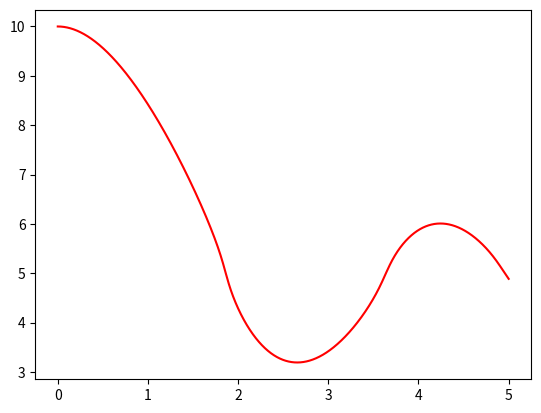
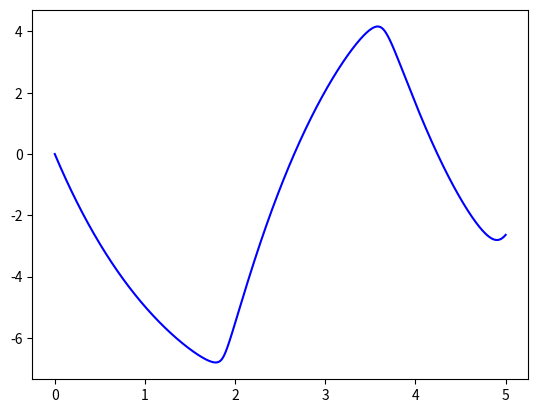
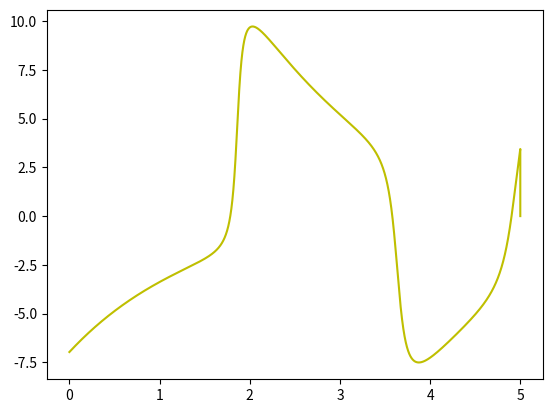
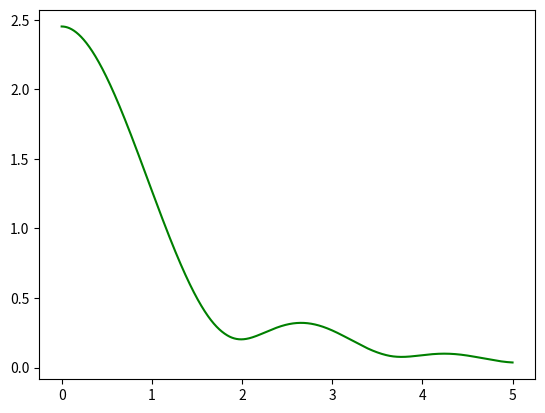

These charts were generated, in order, by the following Python code:
# -*- coding: utf-8 -*-
"""
Created on Tue Oct  2 13:14:07 2018

[redacted]
"""

import numpy as np
import matplotlib.pyplot as plt

h = 0.0001 #step size
N = 50000 #number of steps


g = 9.81 #Gravitational acceleration
m = 0.01 #Rass
k = 0.01 #Friction constant (air resistance, vibrations etc.)
r = 0.02 #Radius of object
I_0 = 2*(m*r**2)/5 #Moment of inertia solid sphere


t_0 = 0
v_0 = 0
x_0 = 10

t = np.zeros(N+1)
v = np.zeros(N+1)
x = np.zeros(N+1)
E = np.zeros(N+1)
a = np.zeros(N+1)


t[0] = t_0
v[0] = v_0
x[0] = x_0
E[0] = m*g*(x_0-5)**2


t_old = t_0
v_old = v_0
x_old = x_0

#return angle for a position x
def alpha(x):
    return -np.arctan(2*x-10)

#time step for position and velocity
def newx(x_old, v_old):
    return (x_old + v_old*h/np.sqrt(1 + (alpha(x_old))**2))

def newv(x_old, v_old):
    return (v_old + h*(g*np.sin(alpha(x_old)) - k*v_old/m)/(1+I_0/(m*r**2)))

for n in range(N): #Euler's method
    
    x_new = newx(x_old, v_old)
    v_new = newv(x_old, v_old)
    
    t[n+1] = t_old + h
    v[n+1] = v_new
    x[n+1] = x_new
    E[n+1] = m*(g*(x_new-5)**2 + 0.5*(v_new)**2*(1+I_0/(r**2)))
    a[n] = (v[n+1]-v[n])/h 
    
    t_old = t[n+1]
    v_old = v_new
    x_old = x_new






plt.figure()
plt.plot(t, x, 'r')
plt.show()
    
plt.figure()
plt.plot(t, v, 'b')
plt.show()

plt.figure()
plt.plot(t, a, 'y')
plt.show()

plt.figure()
plt.plot(t, E, 'g')
plt.show()


    
    
    
    